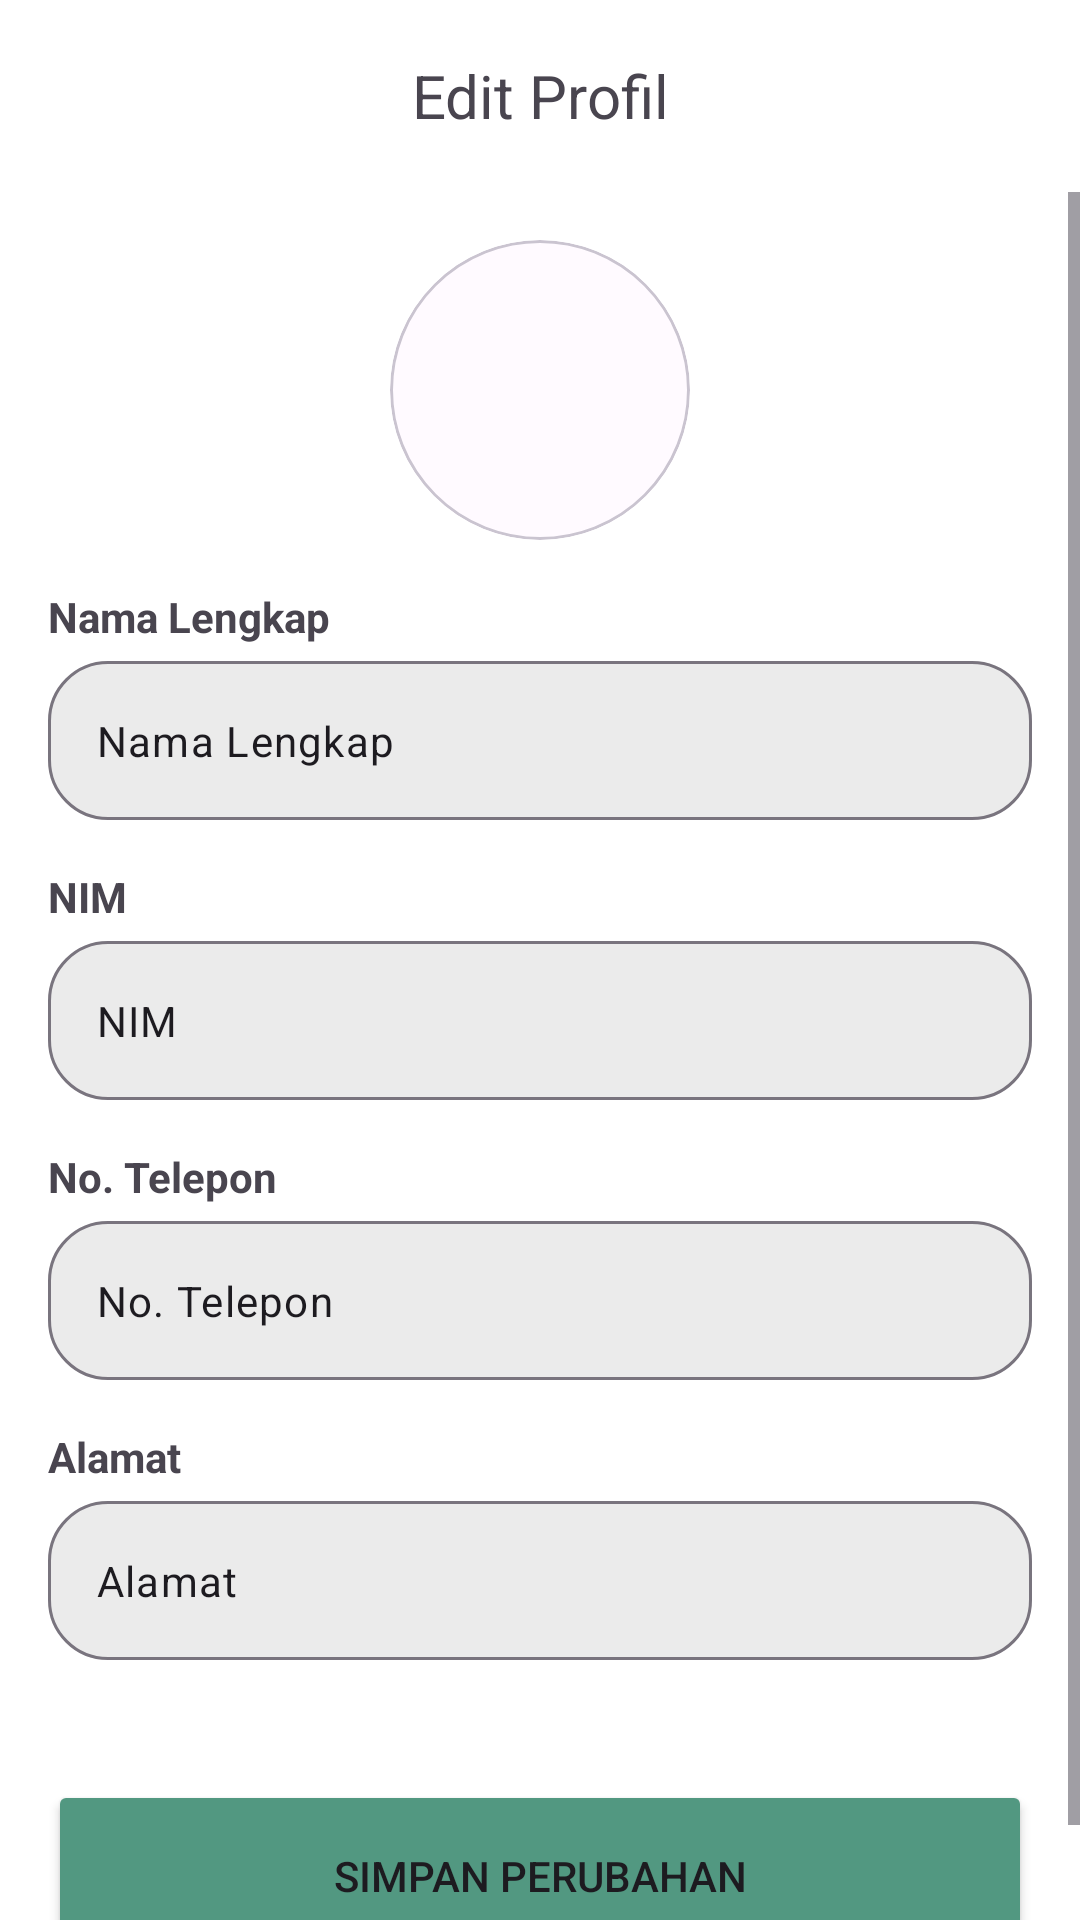

This screen was rendered from an Android layout file. Write that file and the resources it references.
<!-- AndroidManifest.xml: application theme Theme.MedUnnes -->
<!-- res/layout/activity_profile_edit_dokter.xml -->
<?xml version="1.0" encoding="utf-8"?>
<androidx.constraintlayout.widget.ConstraintLayout xmlns:android="http://schemas.android.com/apk/res/android"
    xmlns:app="http://schemas.android.com/apk/res-auto"
    xmlns:tools="http://schemas.android.com/tools"
    android:layout_width="match_parent"
    android:layout_height="match_parent"
    android:orientation="vertical"
    tools:context=".ui.profile.ProfileEditDokterActivity">

    <androidx.appcompat.widget.Toolbar
        android:id="@+id/app_bar"
        android:layout_width="match_parent"
        android:layout_height="?attr/actionBarSize"
        app:layout_constraintTop_toTopOf="parent"
        app:layout_constraintStart_toStartOf="parent">

        <ImageButton
            android:id="@+id/btn_back"
            android:layout_width="wrap_content"
            android:layout_height="wrap_content"
            android:backgroundTint="@color/material_on_primary_disabled"
            android:src="@drawable/back_button"/>

        <TextView
            android:id="@+id/tv_profile_edit_title"
            android:layout_width="wrap_content"
            android:layout_height="wrap_content"
            android:layout_gravity="center"
            android:textSize="20sp"
            android:text="@string/edit_profil"/>

    </androidx.appcompat.widget.Toolbar>

    <ScrollView
        android:layout_width="match_parent"
        android:layout_height="0dp"
        app:layout_constraintTop_toBottomOf="@id/app_bar"
        app:layout_constraintBottom_toBottomOf="parent">

        <androidx.constraintlayout.widget.ConstraintLayout
            android:layout_width="match_parent"
            android:layout_height="wrap_content"
            android:layout_margin="16dp">

            <com.google.android.material.circularreveal.cardview.CircularRevealCardView
                android:id="@+id/cv_edit_picture"
                android:layout_width="100dp"
                android:layout_height="100dp"
                app:cardCornerRadius="50dp"
                app:layout_constraintEnd_toEndOf="parent"
                app:layout_constraintStart_toStartOf="parent"
                app:layout_constraintTop_toTopOf="parent">

                <ImageButton
                    android:id="@+id/iv_edit_picture"
                    android:layout_width="120dp"
                    android:layout_height="120dp"
                    android:layout_gravity="center"
                    android:backgroundTint="@color/material_on_primary_disabled"
                    android:scaleType="centerCrop"
                    android:src="@drawable/person" />

            </com.google.android.material.circularreveal.cardview.CircularRevealCardView>

            <TextView
                android:id="@+id/tv_edit_nama_lengkap_title"
                android:layout_width="wrap_content"
                android:layout_height="wrap_content"
                android:layout_marginTop="16dp"
                android:text="@string/nama_lenkap"
                android:textStyle="bold"
                app:layout_constraintStart_toStartOf="parent"
                app:layout_constraintTop_toBottomOf="@id/cv_edit_picture" />

            <com.google.android.material.textfield.TextInputLayout
                android:id="@+id/til_edit_nama_lengkap"
                android:layout_width="match_parent"
                android:layout_height="wrap_content"
                app:boxBackgroundColor="@color/grey_less_less"
                app:boxCornerRadiusBottomEnd="20dp"
                app:boxCornerRadiusBottomStart="20dp"
                app:boxCornerRadiusTopEnd="20dp"
                app:boxCornerRadiusTopStart="20dp"
                app:layout_constraintEnd_toEndOf="parent"
                app:layout_constraintStart_toStartOf="parent"
                app:layout_constraintTop_toBottomOf="@id/tv_edit_nama_lengkap_title">

                <com.google.android.material.textfield.TextInputEditText
                    android:id="@+id/tie_edit_nama_lengkap"
                    android:layout_width="match_parent"
                    android:layout_height="wrap_content"
                    android:singleLine="true"
                    android:text="@string/nama_lenkap"
                    android:textSize="14sp" />

            </com.google.android.material.textfield.TextInputLayout>

            <TextView
                android:id="@+id/tv_edit_no_reg"
                android:layout_width="wrap_content"
                android:layout_height="wrap_content"
                android:layout_marginTop="16dp"
                android:text="@string/no_reg"
                android:textStyle="bold"
                app:layout_constraintStart_toStartOf="parent"
                app:layout_constraintTop_toBottomOf="@id/til_edit_nama_lengkap" />

            <com.google.android.material.textfield.TextInputLayout
                android:id="@+id/til_edit_no_reg"
                android:layout_width="0dp"
                android:layout_height="wrap_content"
                app:boxBackgroundColor="@color/grey_less_less"
                app:boxCornerRadiusBottomEnd="20dp"
                app:boxCornerRadiusBottomStart="20dp"
                app:boxCornerRadiusTopEnd="20dp"
                app:boxCornerRadiusTopStart="20dp"
                app:layout_constraintEnd_toEndOf="parent"
                app:layout_constraintStart_toStartOf="parent"
                app:layout_constraintTop_toBottomOf="@id/tv_edit_no_reg">

                <com.google.android.material.textfield.TextInputEditText
                    android:id="@+id/tie_edit_no_reg"
                    android:layout_width="match_parent"
                    android:layout_height="wrap_content"
                    android:inputType="number"
                    android:maxLines="1"
                    android:singleLine="true"
                    android:text="@string/no_reg"
                    android:textSize="14sp" />

            </com.google.android.material.textfield.TextInputLayout>

            <TextView
                android:id="@+id/tv_edit_nama_no_hp_title"
                android:layout_width="wrap_content"
                android:layout_height="wrap_content"
                android:layout_marginTop="16dp"
                android:text="@string/no_telepon"
                android:textStyle="bold"
                app:layout_constraintStart_toStartOf="parent"
                app:layout_constraintTop_toBottomOf="@id/til_edit_no_reg" />

            <com.google.android.material.textfield.TextInputLayout
                android:id="@+id/til_edit_no_telepon"
                android:layout_width="0dp"
                android:layout_height="wrap_content"
                app:boxBackgroundColor="@color/grey_less_less"
                app:boxCornerRadiusBottomEnd="20dp"
                app:boxCornerRadiusBottomStart="20dp"
                app:boxCornerRadiusTopEnd="20dp"
                app:boxCornerRadiusTopStart="20dp"
                app:layout_constraintEnd_toEndOf="parent"
                app:layout_constraintStart_toStartOf="parent"
                app:layout_constraintTop_toBottomOf="@id/tv_edit_nama_no_hp_title">

                <com.google.android.material.textfield.TextInputEditText
                    android:id="@+id/tie_edit_no_telepon"
                    android:layout_width="match_parent"
                    android:layout_height="wrap_content"
                    android:inputType="number"
                    android:maxLines="1"
                    android:singleLine="true"
                    android:text="@string/no_telepon"
                    android:textSize="14sp" />

            </com.google.android.material.textfield.TextInputLayout>

            <TextView
                android:id="@+id/tv_edit_alamat_title"
                android:layout_width="wrap_content"
                android:layout_height="wrap_content"
                android:layout_marginTop="16dp"
                android:text="@string/alamat"
                android:textStyle="bold"
                app:layout_constraintStart_toStartOf="parent"
                app:layout_constraintTop_toBottomOf="@id/til_edit_no_telepon" />

            <com.google.android.material.textfield.TextInputLayout
                android:id="@+id/til_edit_alamat"
                android:layout_width="match_parent"
                android:layout_height="wrap_content"
                app:boxBackgroundColor="@color/grey_less_less"
                app:boxCornerRadiusBottomEnd="20dp"
                app:boxCornerRadiusBottomStart="20dp"
                app:boxCornerRadiusTopEnd="20dp"
                app:boxCornerRadiusTopStart="20dp"
                app:layout_constraintEnd_toEndOf="parent"
                app:layout_constraintStart_toStartOf="parent"
                app:layout_constraintTop_toBottomOf="@id/tv_edit_alamat_title">

                <com.google.android.material.textfield.TextInputEditText
                    android:id="@+id/tie_edit_alamat"
                    android:layout_width="match_parent"
                    android:layout_height="wrap_content"
                    android:inputType="textMultiLine"
                    android:maxLines="4"
                    android:text="@string/alamat"
                    android:textSize="14sp" />

            </com.google.android.material.textfield.TextInputLayout>

            <Button
                android:id="@+id/btn_edit_send"
                android:layout_width="match_parent"
                android:layout_height="?attr/actionBarSize"
                android:layout_marginTop="40dp"
                android:layout_marginBottom="16dp"
                android:backgroundTint="@color/secondary_color"
                android:text="@string/simpan_perubahan"
                app:layout_constraintBottom_toBottomOf="parent"
                app:layout_constraintEnd_toEndOf="parent"
                app:layout_constraintStart_toStartOf="parent"
                app:layout_constraintTop_toBottomOf="@id/til_edit_alamat" />

        </androidx.constraintlayout.widget.ConstraintLayout>
    </ScrollView>

    <androidx.cardview.widget.CardView
        android:id="@+id/cv_progress_bar"
        android:layout_width="match_parent"
        android:layout_height="match_parent"
        app:cardBackgroundColor="@color/black_tr"
        android:visibility="gone">

        <ProgressBar
            android:id="@+id/progress_bar"
            android:layout_width="wrap_content"
            android:layout_height="wrap_content"
            android:layout_gravity="center"
            android:progressTint="@color/white"
            android:visibility="gone"/>

    </androidx.cardview.widget.CardView>

</androidx.constraintlayout.widget.ConstraintLayout>
<!-- resources referenced by this layout -->
<resources>
  <color name="black_tr">#5B000000</color>
  <color name="grey_less_less">#EBEBEB</color>
  <color name="secondary_color">#529881</color>
  <color name="white">#FFFFFFFF</color>
  <string name="alamat">Alamat</string>
  <string name="edit_profil">Edit Profil</string>
  <string name="nama_lenkap">Nama Lengkap</string>
  <string name="no_reg">NIM</string>
  <string name="no_telepon">No. Telepon</string>
  <string name="simpan_perubahan">Simpan Perubahan</string>
  <style name="Theme.MedUnnes" parent="Base.Theme.MedUnnes" />
  <style name="Base.Theme.MedUnnes" parent="Theme.Material3.DayNight.NoActionBar">
          
          <item name="colorPrimary">@color/app_color</item>
          <item name="android:colorBackground">@color/white</item>
          <item name="android:colorFocusedHighlight">@color/grey_less</item>
      </style>
  <color name="app_color">#1C775A</color>
  <color name="grey_less">#D7D7D7</color>
</resources>
